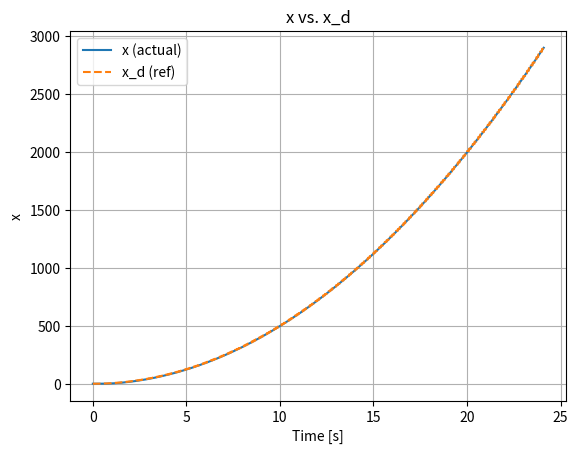
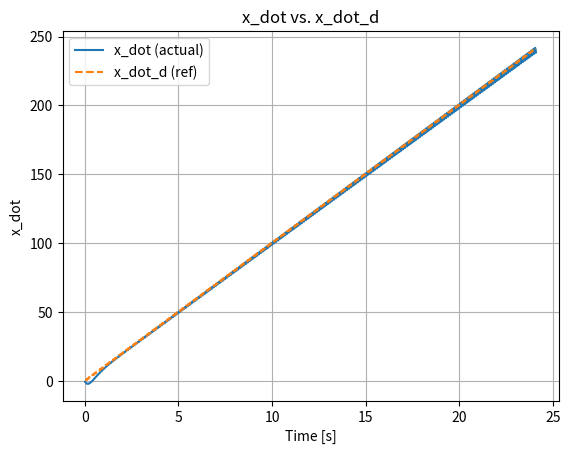
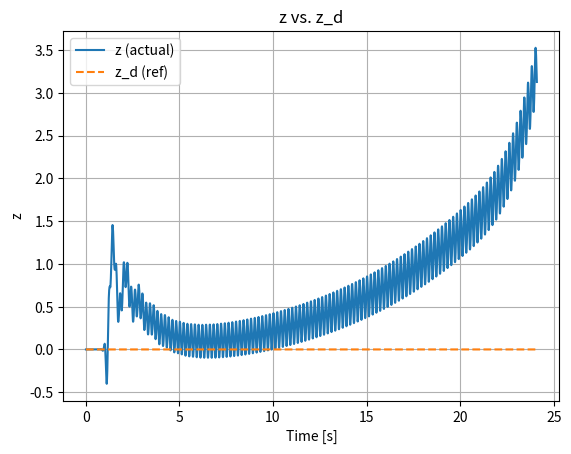
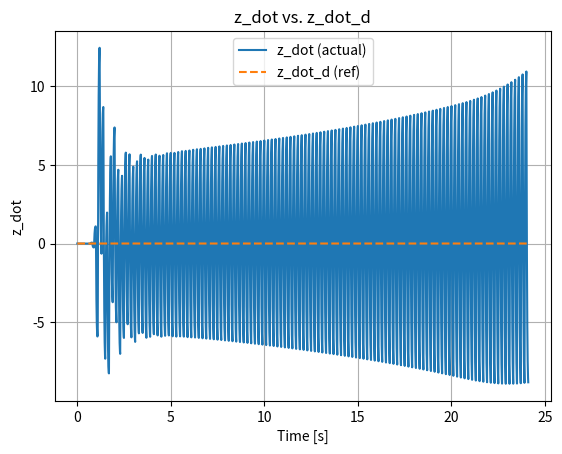
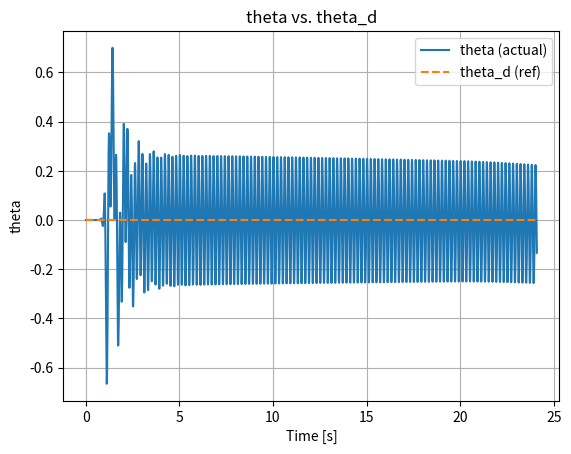
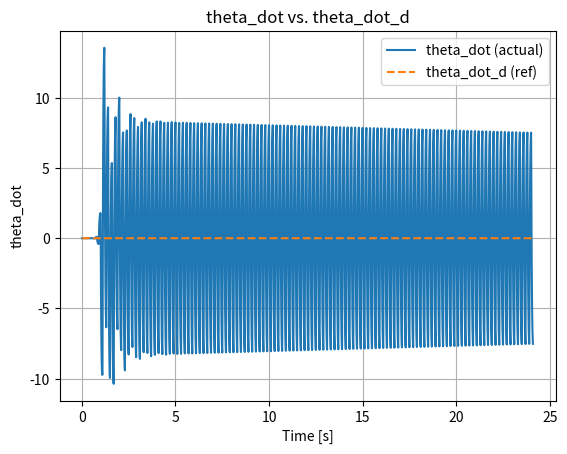

The matplotlib source for these figures, in order:
import numpy as np
import matplotlib.pyplot as plt

# --- constants & params ---
I_y = 3100.0      # kg·m²
x_cm = 4.18       # m
l = x_cm
C_D = 0.1 
C_L = 0.034
g = 9.81          # m/s²
I_sp0 = 300.0     # s
m0 = 1250.0       # kg
m_empty = 600.0   # kg
dt_outer = 0.1    # s
dt_inner = dt_outer / 10.0
t_final = 300.0   # s

def altitude_to_pressure(alt):
    return 101325 * np.exp(-alt/8500)

def thrust_to_mass_dot(T, p):
    return - np.linalg.norm(T)/(I_sp0*g) - (p*np.pi*0.5**2)/(I_sp0*g)

def f_a_input(state):
    x, x_dot, z, z_dot, theta, theta_dot = state
    velocity = np.sqrt(x_dot**2 + z_dot**2)
    if velocity < 1e-6:
        return np.array([0.0, 0.0])

    q_dyn = 0.5 * 1.225 * velocity**2
    gamma = np.arctan2(z_dot, x_dot)
    alpha = gamma - theta

    C_A = C_D * np.cos(alpha) - C_L * np.sin(alpha)
    C_N = C_L * np.cos(alpha) + C_D * np.sin(alpha)

    S = np.pi * 0.5**2  # reference area
    F_A = -q_dyn * C_A * S
    F_N = -q_dyn * C_N * S

    # Transform to inertial frame
    f_ax = F_A * np.cos(theta) - F_N * np.sin(theta)
    f_az = F_A * np.sin(theta) + F_N * np.cos(theta)

    return np.array([f_ax, f_az])

def tau_a_input(state, f_a):
    x, x_dot, z, z_dot, theta, theta_dot = state
    # rotate force into body frame
    f_ax, f_az = f_a
    f_ax_body = f_ax * np.cos(theta) + f_az * np.sin(theta)
    f_az_body = -f_ax * np.sin(theta) + f_az * np.cos(theta)
    x_cp = 7.11
    return f_az_body * (x_cp - x_cm)

def eom(state, m, thrust_input, f_a, tau_a):
    x_dot, z_dot, theta = state[1], state[3], state[4]
    f_ax, f_az = f_a
    T_cos_mu, T_sin_mu = thrust_input
    dxdt       = state[1]
    dx_dotdt   = -g + f_ax / m + (np.cos(theta) * T_cos_mu + np.sin(theta) * T_sin_mu) / m
    dzdt       = state[3]
    dz_dotdt   = f_az / m + (-np.sin(theta) * T_cos_mu + np.cos(theta) * T_sin_mu) / m
    dthetadt   = state[5]
    dqdt       = tau_a / I_y + (l * T_sin_mu) / I_y
    return np.array([dxdt, dx_dotdt, dzdt, dz_dotdt, dthetadt, dqdt])

def v_in(state, ref, k_x1=2.5, k_x2=4.5, k_th1=12, k_th2=10):
    e_x      = state[0] - ref[0]
    e_x_dot  = state[1] - ref[1]
    e_th     = state[4] - ref[6]
    e_th_dot = state[5] - ref[7]
    v1 = -(1 + k_x1*k_x2)*e_x - (k_x1 + k_x2)*e_x_dot
    v2 = -(1 + k_th1*k_th2)*e_th - (k_th1 + k_th2)*e_th_dot
    return np.array([v1, v2])

def u_in(state, m, f_a, tau_a, ref, v_in):
    theta = state[4]
    Lambda = np.array([[np.cos(theta)/m, np.sin(theta)/m],
                       [0, l/I_y]])
    b_vec  = np.array([[-g + f_a[0]/m - ref[2]], [tau_a/I_y - ref[8]]])
    return (np.linalg.inv(Lambda) @ b_vec + np.linalg.inv(Lambda) @ v_in.reshape(2,1)).flatten()

def v_out(state, ref, k1=0.61, k2=1.11):
    e_z     = state[2] - ref[3]
    e_z_dot = state[3] - ref[4]
    return -k1 * e_z - k2 * e_z_dot

def u_out(m, f_a, ref, v_out_val):
    return ref[5] - f_a[1]/m + v_out_val

def theta_ref_from_u_out(state, mass, f_a, tau_a, ref, u_out_val):
    # ref: [x_d, x_dot_d, x_dd_d, 0,0,0, theta_d, theta_dot_d, theta_dd_d]
    a = -g + f_a[0]/mass - ref[2]
    b = (I_y * ref[8] - tau_a)/(mass * l)
    val = np.clip(b/np.sqrt(a**2 + u_out_val**2), -1.0, 1.0)
    th_d = np.arccos(val) + np.arctan2(a, -u_out_val)
    th_dot_d = (th_d - ref[6]) / dt_outer
    th_dd_d  = (th_dot_d - ref[7]) / dt_outer
    return np.array([th_d, th_dot_d, th_dd_d])

def x_dd_ref(t):
    if t <= 30.0:
        return 10.0
    elif t <= 60.0:
        return 2.5 * np.cos(2 * np.pi * t / 30.0)
    else:
        return 10.0
    
def z_dd_ref(t):
    # 2.5 * [cos(2π/40 t) + 1] between t=20 and 60 s, else zero
    if 20.0 <= t <= 60.0:
        return 2.5 * (np.cos(2 * np.pi * t / 40.0) + 1.0)
    else:
        return 0.0

# --- Simulation multi-rate ---
t = 0.0
state = np.zeros(6)
mass = m0
x_d, x_dot_d = 0.0, 0.0
z_d, z_dot_d = 0.0, 0.0

# History
t_hist = []
y_hist = []

ref = np.array([0.0, 0.0, 0.0, 0.0, 0.0, 0.0, 0.0, 0.0, 0.0])

while t < t_final and mass > m_empty:
    # Outer loop compute
    x_dd_d = x_dd_ref(t)
    z_dd_d = z_dd_ref(t)

    x_d     += x_dot_d * dt_outer
    x_dot_d += x_dd_d   * dt_outer
    z_d     += z_dot_d * dt_outer
    z_dot_d += z_dd_d   * dt_outer

    ref[0:6] = [x_d, x_dot_d, x_dd_d, z_d, z_dot_d, z_dd_d]
    f_a = f_a_input(state)
    tau_a = tau_a_input(state, f_a)
    v_out_val = v_out(state, ref)
    u_out_val = u_out(mass, f_a, ref, v_out_val)
    th_ref = theta_ref_from_u_out(state, mass, f_a, tau_a, ref, u_out_val)
    ref[6:9] = th_ref

    # Inner loop sub-steps
    for _ in range(10):
        f_a = f_a_input(state)
        tau_a = tau_a_input(state, f_a)
        v_in_val = v_in(state, ref)
        u_in_val = u_in(state, mass, f_a, tau_a, ref, v_in_val)
        state_dot = eom(state, mass, u_in_val, f_a, tau_a)
        p = altitude_to_pressure(state[2])
        mass_dot = thrust_to_mass_dot(np.zeros(2), p)

        state += state_dot * dt_inner
        mass  += mass_dot * dt_inner
        t     += dt_inner

        t_hist.append(t)
        y_hist.append(np.concatenate([state, [mass, x_d, x_dot_d]]))


# Convert history
hist = np.array(y_hist)
t_arr = np.array(t_hist)
X = hist[:, :6]
mass_arr = hist[:, 6]

# Reference values
ref_vals = {
    'x': hist[:, 7],
    'x_dot': hist[:, 8],
    'z': np.zeros_like(t_arr),
    'z_dot': np.zeros_like(t_arr),
    'theta': np.zeros_like(t_arr),
    'theta_dot': np.zeros_like(t_arr)
}

# Plot
state_labels = ['x', 'x_dot', 'z', 'z_dot', 'theta', 'theta_dot']
ref_labels   = ['x_d', 'x_dot_d', 'z_d', 'z_dot_d', 'theta_d', 'theta_dot_d']

for idx, label in enumerate(state_labels):
    plt.figure()
    plt.plot(t_arr, X[:, idx], label=f'{label} (actual)')
    plt.plot(t_arr, ref_vals[label], '--', label=f'{ref_labels[idx]} (ref)')
    plt.xlabel('Time [s]')
    plt.ylabel(label)
    plt.title(f'{label} vs. {ref_labels[idx]}')
    plt.legend()
    plt.grid(True)

plt.show()

